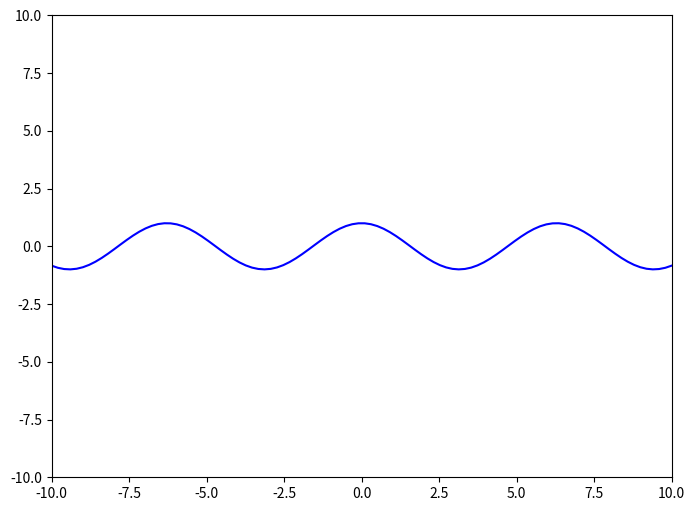
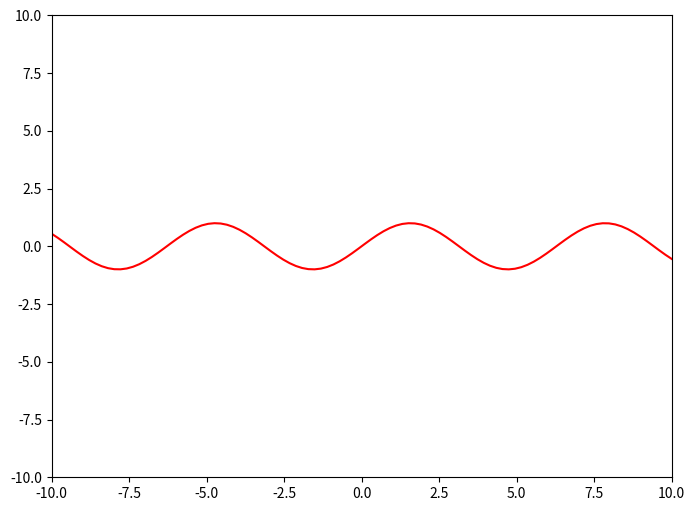
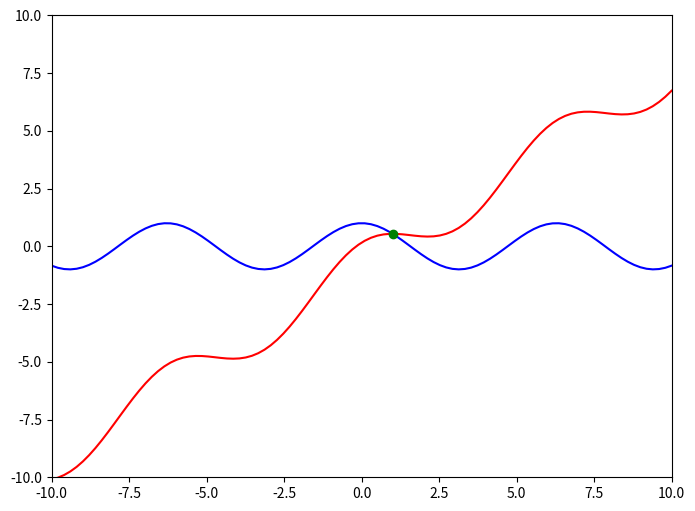

Write the Python code that produced these figures, in order.
import numpy as np
import matplotlib.image as img
import matplotlib.pyplot as plt
from matplotlib import cm
import matplotlib.colors as colors

def function(x):
    
    # ++++++++++++++++++++++++++++++++++++++++++++++++++
    # complete the blanks
    #
    y = np.cos(x)
    #
    # ++++++++++++++++++++++++++++++++++++++++++++++++++
    
    return y 

def derivative_function(x):
    
    # ++++++++++++++++++++++++++++++++++++++++++++++++++
    # complete the blanks
    #
    y_prime = np.sin(x)
    #
    # ++++++++++++++++++++++++++++++++++++++++++++++++++
    
    return y_prime

def approximate_function(x, x0):

    # ++++++++++++++++++++++++++++++++++++++++++++++++++
    # complete the blanks
    #
    y_hat = function(x)+derivative_function(x0)*(x-x0)
    #
    # ++++++++++++++++++++++++++++++++++++++++++++++++++

    return y_hat

def function_result_01():
    
    x = np.linspace(-10, 10, 100)
    y = function(x)

    plt.figure(figsize=(8,6))
    plt.plot(x, y, 'b')
    plt.xlim([-10, 10])
    plt.ylim([-10, 10])
    plt.show()

def function_result_02():
    
    x       = np.linspace(-10, 10, 100)
    y_prime = derivative_function(x)

    plt.figure(figsize=(8,6))
    plt.plot(x, y_prime, 'r')
    plt.xlim([-10, 10])
    plt.ylim([-10, 10])
    plt.show()

def function_result_03():
    
    x = np.linspace(-10, 10, 100)
    y = function(x)

    x0      = 1
    y0      = function(x0)      
    y_hat   = approximate_function(x, x0)

    plt.figure(figsize=(8,6))
    plt.plot(x, y, 'b')
    plt.plot(x, y_hat, 'r')
    plt.plot(x0, y0, 'go')
    plt.xlim([-10, 10])
    plt.ylim([-10, 10])
    plt.show()

def function_result_04():

    x1      = -1
    x2      = 1
    value1  = function(x1)
    value2  = function(x2)
    
    print('value1 = ', value1)
    print('value2 = ', value2)

def function_result_05():

    x1      = -1
    x2      = 1
    value1  = derivative_function(x1)
    value2  = derivative_function(x2)
    
    print('value1 = ', value1)
    print('value2 = ', value2)

number_result = 5 

for i in range(number_result):
    title = '## [RESULT {:02d}]'.format(i+1)
    name_function = 'function_result_{:02d}()'.format(i+1)

    print('**************************************************')
    print(title)
    print('**************************************************')
    eval(name_function)

